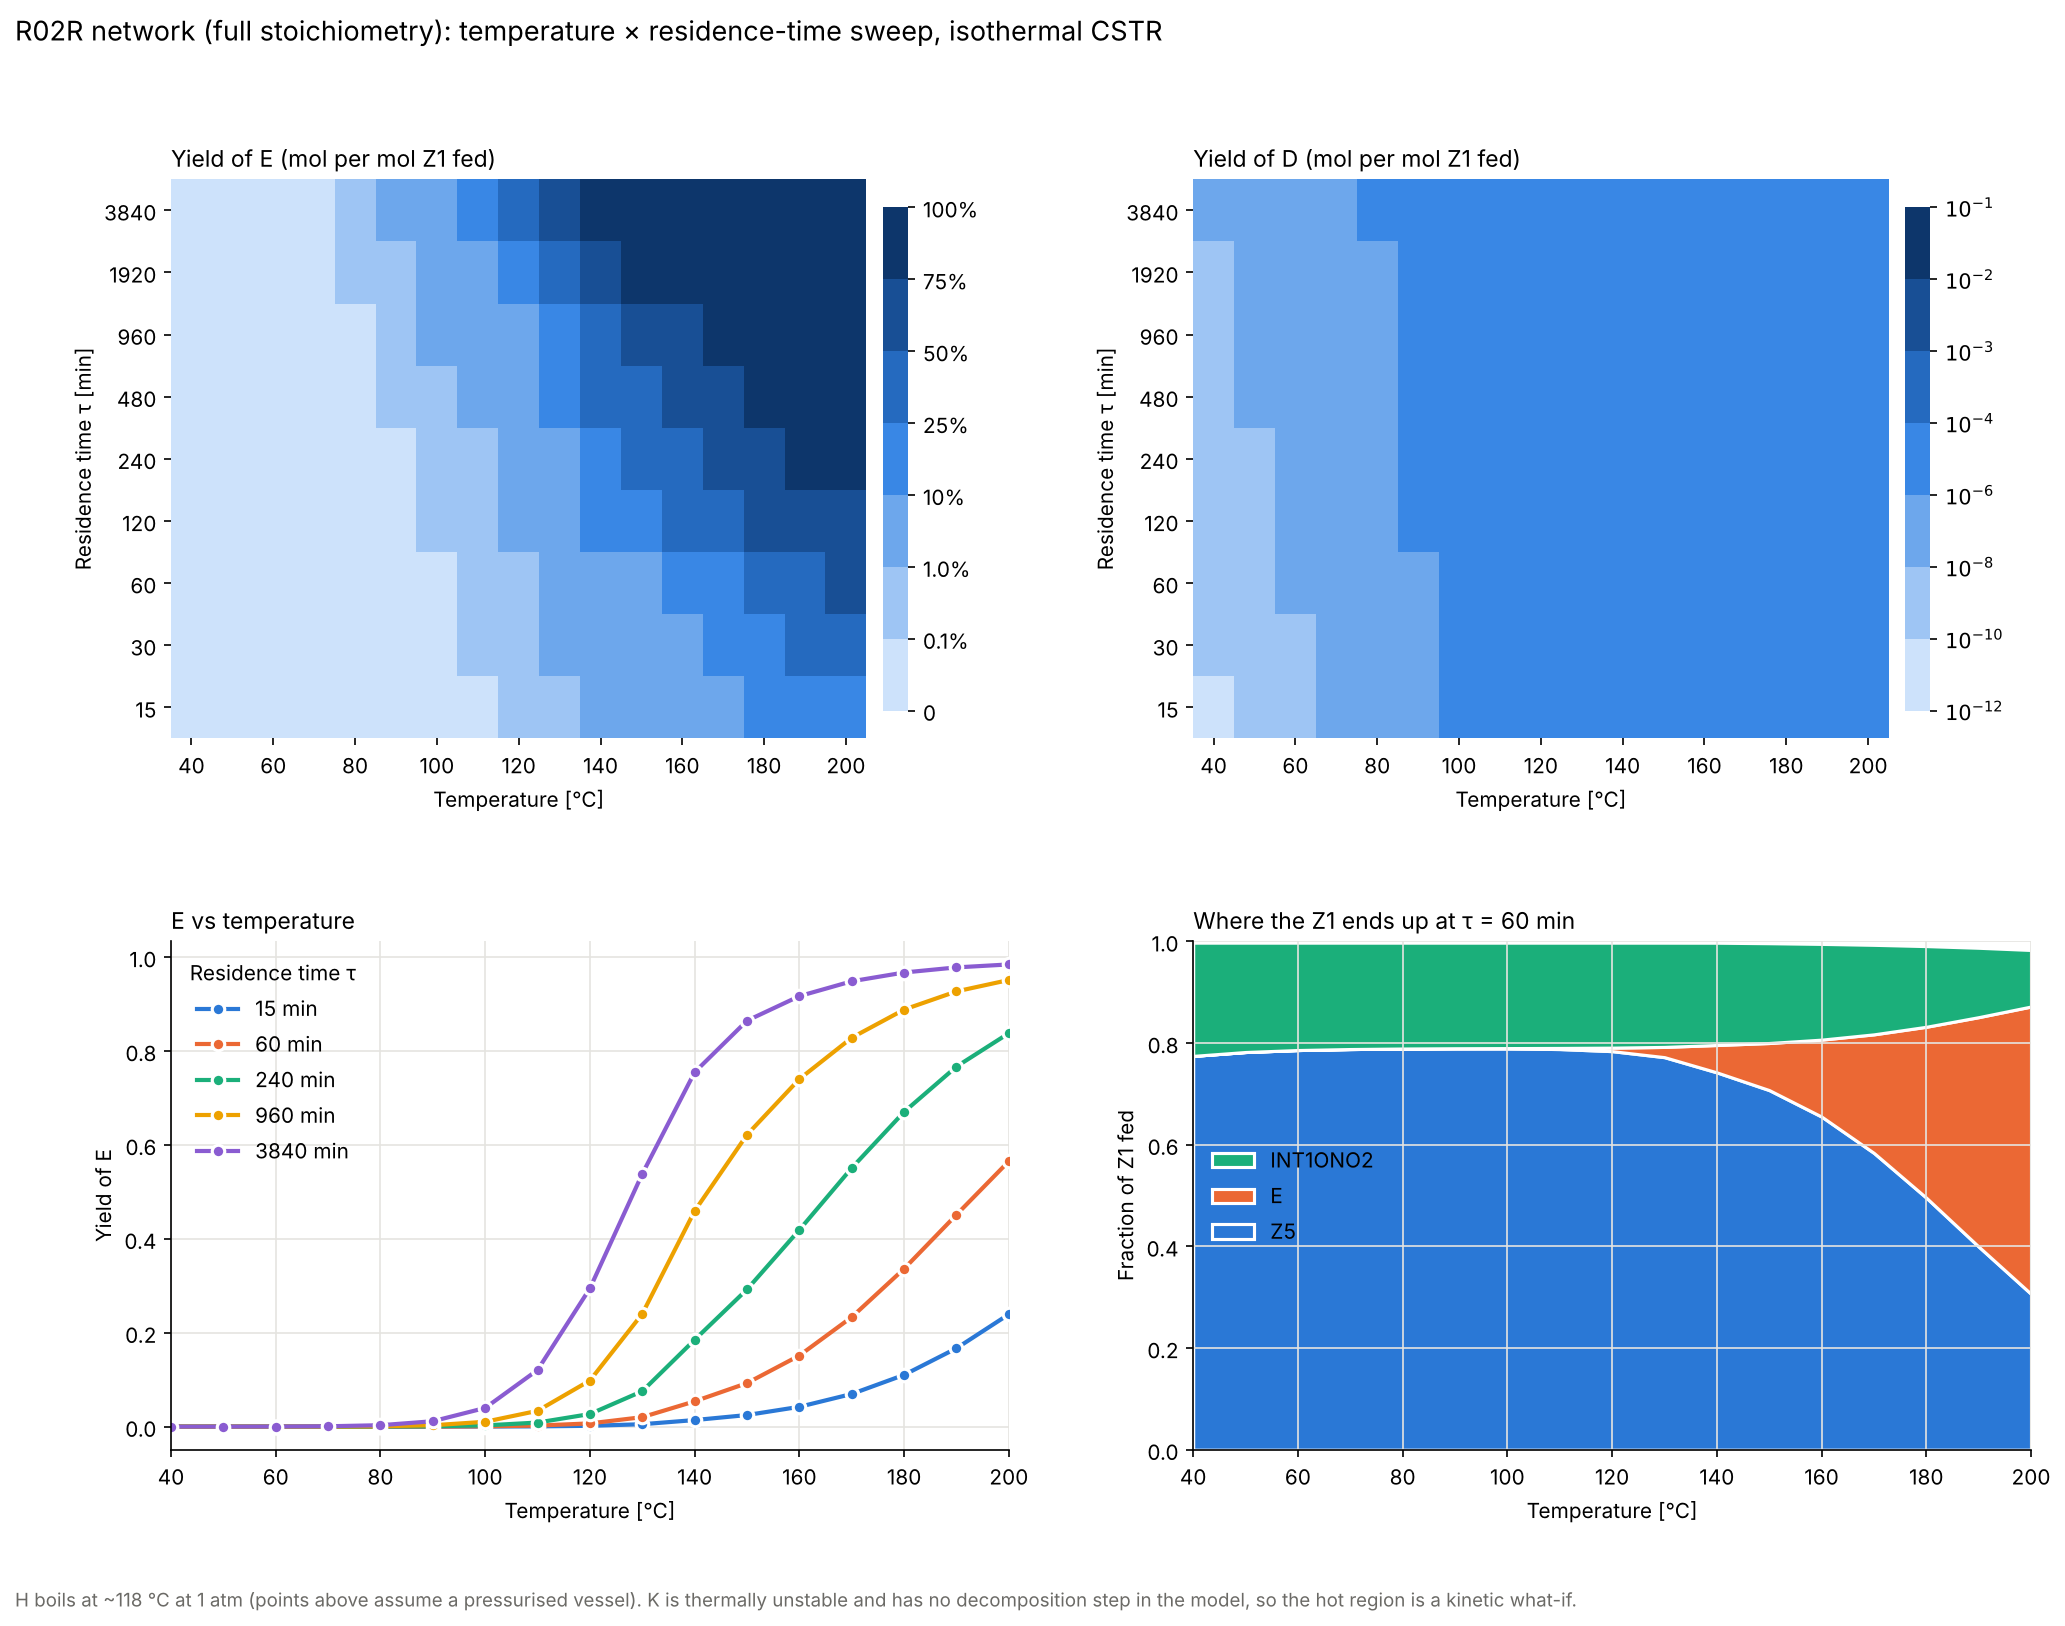

The table this chart was drawn from, first rows:
tau_h, temp_C, yield_E, yield_D, yield_Z5, yield_INT1ONO2, steady_state_gap
0.25, 40, 1.78962e-08, 7.11568e-11, 0.7383, 0.2539, 0.000357
0.25, 50, 1.09901e-07, 4.89982e-10, 0.7587, 0.2335, 0.00036
0.25, 60, 5.80375e-07, 3.12024e-09, 0.7707, 0.2214, 0.000362
0.25, 70, 2.71729e-06, 1.79868e-08, 0.7775, 0.2146, 0.000363
0.25, 80, 1.15137e-05, 9.0408e-08, 0.7811, 0.2109, 0.000364
0.25, 90, 4.47766e-05, 3.6739e-07, 0.7831, 0.2089, 0.000364
0.25, 100, 0.0001614, 1.10398e-06, 0.7841, 0.2078, 0.000364
0.25, 110, 0.0005434, 2.4167e-06, 0.7843, 0.2072, 0.000364
0.25, 120, 0.001718, 4.18495e-06, 0.7836, 0.2067, 0.000364
0.25, 130, 0.005114, 6.38138e-06, 0.7808, 0.2062, 0.000363
0.25, 140, 0.01395, 9.14377e-06, 0.7728, 0.2051, 0.000361
0.25, 150, 0.02467, 1.25551e-05, 0.7602, 0.2033, 0.00036
0.25, 160, 0.04215, 1.69205e-05, 0.7403, 0.2005, 0.000357
0.25, 170, 0.06951, 2.24182e-05, 0.7105, 0.1961, 0.000352
0.25, 180, 0.1102, 2.91643e-05, 0.6674, 0.1894, 0.000346
0.25, 190, 0.1668, 3.74653e-05, 0.609, 0.1796, 0.00034
0.25, 200, 0.2392, 4.7281e-05, 0.5329, 0.1657, 0.000335
0.5, 40, 3.97086e-08, 1.3695e-10, 0.7607, 0.2349, 0.000361
0.5, 50, 2.33329e-07, 9.67288e-10, 0.7737, 0.2219, 0.000363
0.5, 60, 1.20053e-06, 6.22738e-09, 0.7808, 0.2148, 0.000364
0.5, 70, 5.53883e-06, 3.54375e-08, 0.7845, 0.2111, 0.000364
0.5, 80, 2.32812e-05, 1.67325e-07, 0.7864, 0.2092, 0.000364
0.5, 90, 9.01453e-05, 5.92814e-07, 0.7874, 0.2081, 0.000365
0.5, 100, 0.0003242, 1.49228e-06, 0.7877, 0.2075, 0.000365
0.5, 110, 0.001089, 2.8185e-06, 0.7874, 0.2072, 0.000365
0.5, 120, 0.003436, 4.49686e-06, 0.7854, 0.2068, 0.000364
0.5, 130, 0.01019, 6.61908e-06, 0.7795, 0.2059, 0.000363
0.5, 140, 0.02759, 9.36999e-06, 0.7639, 0.2039, 0.000359
0.5, 150, 0.04834, 1.28917e-05, 0.744, 0.2012, 0.000356
0.5, 160, 0.08137, 1.74859e-05, 0.7129, 0.1968, 0.000351
0.5, 170, 0.131, 2.34378e-05, 0.6669, 0.1896, 0.000345
0.5, 180, 0.2005, 3.10599e-05, 0.6036, 0.1789, 0.00034
0.5, 190, 0.2892, 4.08289e-05, 0.524, 0.1636, 0.000335
0.5, 200, 0.391, 5.30803e-05, 0.433, 0.1438, 0.000332
1, 40, 8.44764e-08, 2.68461e-10, 0.7747, 0.2227, 0.000363
1, 50, 4.82562e-07, 1.92996e-09, 0.7823, 0.2151, 0.000364
1, 60, 2.44475e-06, 1.24085e-08, 0.7862, 0.2112, 0.000365
1, 70, 1.11873e-05, 6.79047e-08, 0.7881, 0.2092, 0.000365
1, 80, 4.68215e-05, 2.86992e-07, 0.7891, 0.2082, 0.000365
1, 90, 0.0001809, 8.54122e-07, 0.7895, 0.2077, 0.000365
1, 100, 0.0006495, 1.81378e-06, 0.7893, 0.2074, 0.000365
1, 110, 0.002179, 3.07863e-06, 0.7881, 0.2071, 0.000365
1, 120, 0.006853, 4.68204e-06, 0.784, 0.2065, 0.000364
1, 130, 0.02016, 6.77031e-06, 0.7721, 0.205, 0.000361
1, 140, 0.05385, 9.54999e-06, 0.7422, 0.2012, 0.000355
1, 150, 0.09262, 1.31937e-05, 0.7074, 0.1963, 0.00035
1, 160, 0.1514, 1.80389e-05, 0.6553, 0.1883, 0.000344
1, 170, 0.2332, 2.44742e-05, 0.5838, 0.1761, 0.000338
1, 180, 0.3362, 3.29687e-05, 0.4957, 0.1587, 0.000334
1, 190, 0.4513, 4.40939e-05, 0.3996, 0.1365, 0.000332
1, 200, 0.5651, 5.83765e-05, 0.3066, 0.1112, 0.00033
2, 40, 1.7495e-07, 5.34812e-10, 0.7827, 0.2155, 0.000364
2, 50, 9.82658e-07, 3.87505e-09, 0.7869, 0.2113, 0.000365
2, 60, 4.93556e-06, 2.44282e-08, 0.789, 0.2093, 0.000365
2, 70, 2.24869e-05, 1.23489e-07, 0.79, 0.2083, 0.000365
2, 80, 9.39015e-05, 4.44809e-07, 0.7904, 0.2078, 0.000365
2, 90, 0.0003623, 1.10052e-06, 0.7904, 0.2075, 0.000365
2, 100, 0.001299, 2.03767e-06, 0.7897, 0.2073, 0.000365
2, 110, 0.004351, 3.23627e-06, 0.787, 0.2069, 0.000364
2, 120, 0.01361, 4.798e-06, 0.7788, 0.2059, 0.000362
... 93 more rows
